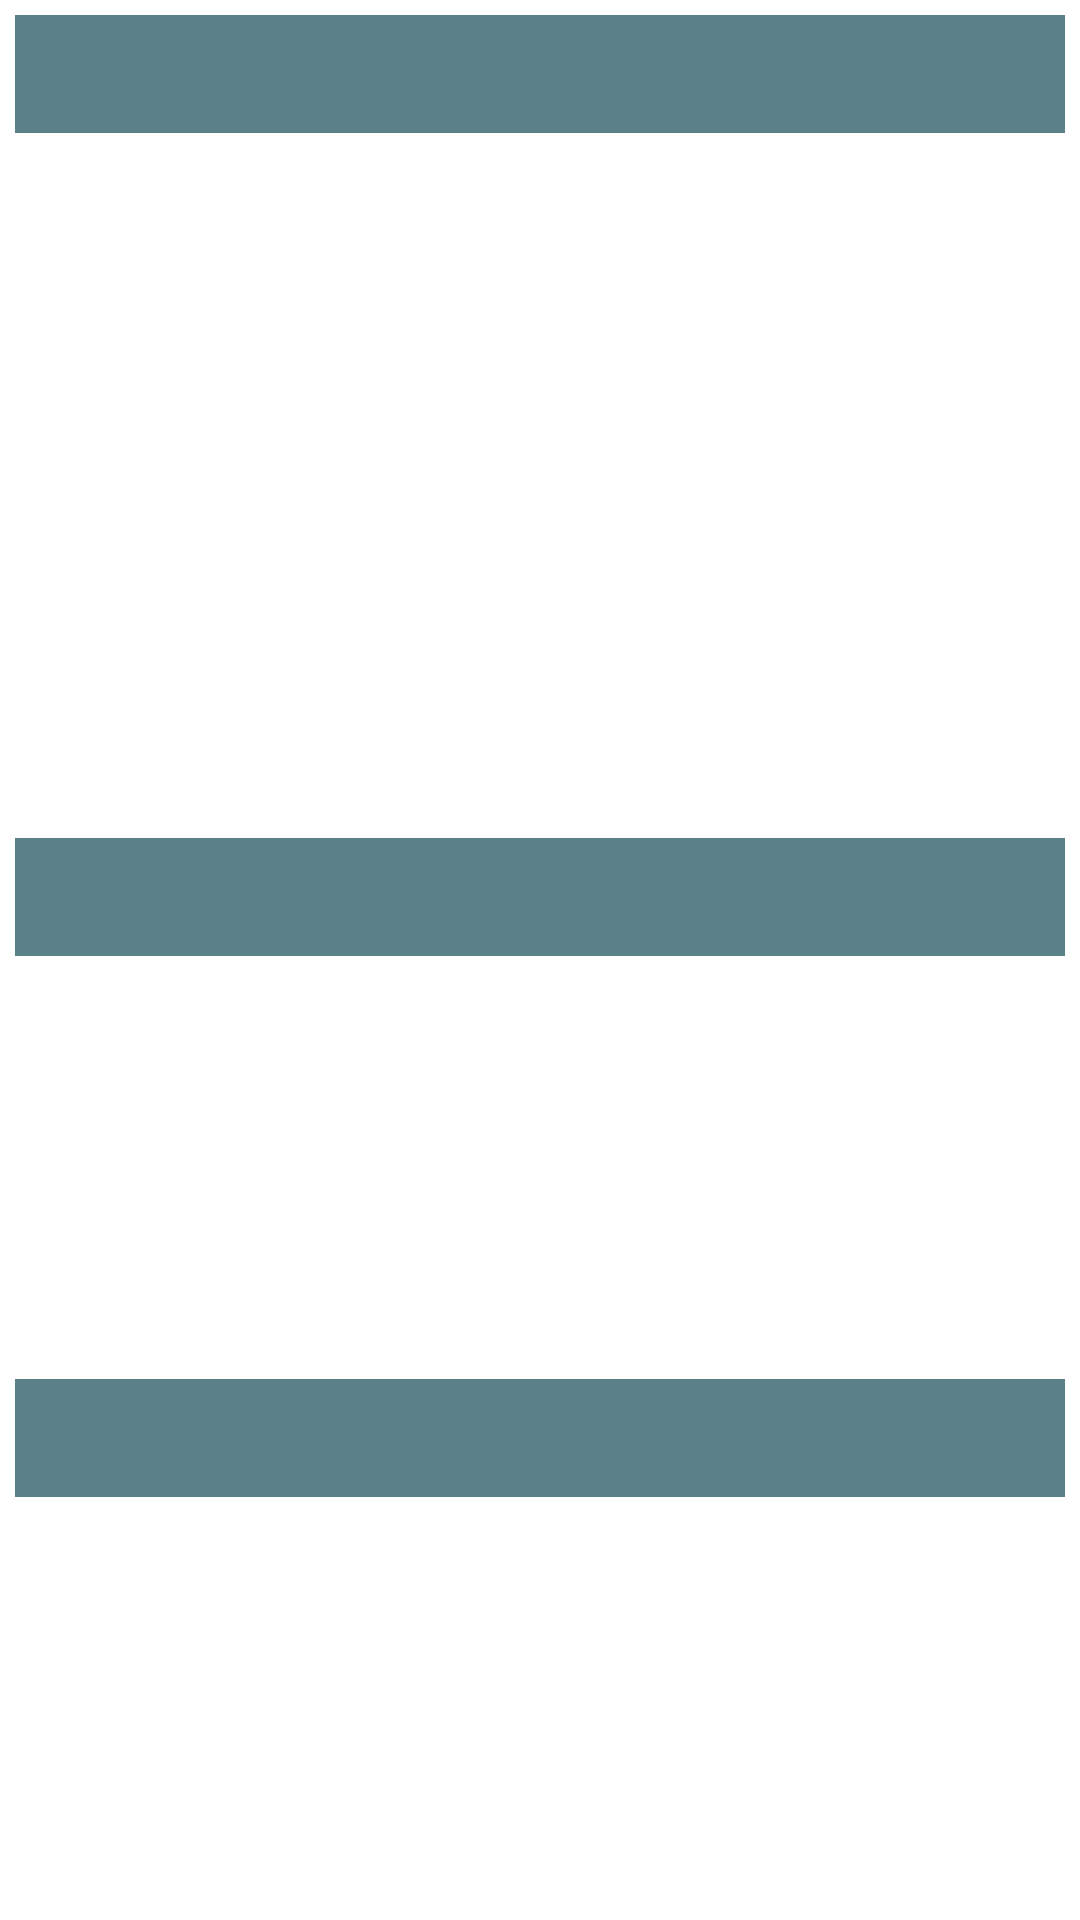

Here is an Android app screen rendered from its layout file. Give the layout XML and the strings, colors and styles it references.
<!-- AndroidManifest.xml: application theme Theme.BangladeshUniversity -->
<!-- res/layout/activity_faculties_main.xml -->
<?xml version="1.0" encoding="utf-8"?>
<androidx.core.widget.NestedScrollView xmlns:android="http://schemas.android.com/apk/res/android"
    xmlns:tools="http://schemas.android.com/tools"
    android:layout_width="match_parent"
    android:layout_height="match_parent"
    tools:context=".Faculties.FacultiesMainActivity">

    <LinearLayout
        android:layout_width="match_parent"
        android:layout_height="wrap_content"
        android:orientation="vertical"
        android:padding="5dp">

        <TextView
            android:id="@+id/setDeptTitle"
            android:layout_width="match_parent"
            android:layout_height="wrap_content"
            android:background="@color/color_code_main_3"
            android:gravity="center_horizontal"
            android:padding="5dp"
            android:textAppearance="@style/TextAppearance.AppCompat.Large"
            android:textColor="@color/white"
            android:textStyle="bold" />

        <LinearLayout
            android:layout_width="match_parent"
            android:layout_height="wrap_content"
            android:orientation="vertical">

            <TextView
                android:id="@+id/cse"
                android:layout_width="match_parent"
                android:layout_height="wrap_content"
                android:layout_margin="10dp"
                android:gravity="center_horizontal"
                android:textSize="20sp" />

            <TextView
                android:id="@+id/math"
                android:layout_width="match_parent"
                android:layout_height="wrap_content"
                android:layout_margin="10dp"
                android:gravity="center_horizontal"
                android:textSize="20sp" />

            <TextView
                android:id="@+id/pharmachy"
                android:layout_width="match_parent"
                android:layout_height="wrap_content"
                android:layout_margin="10dp"
                android:gravity="center_horizontal"
                android:textSize="20sp" />

            <TextView
                android:id="@+id/eee"
                android:layout_width="match_parent"
                android:layout_height="wrap_content"
                android:layout_margin="10dp"
                android:gravity="center_horizontal"
                android:textSize="20sp" />

            <TextView
                android:id="@+id/arch"
                android:layout_width="match_parent"
                android:layout_height="wrap_content"
                android:layout_margin="10dp"
                android:gravity="center_horizontal"
                android:textSize="20sp" />

        </LinearLayout>

        <TextView
            android:id="@+id/aslDeptTitle"
            android:layout_width="match_parent"
            android:layout_height="wrap_content"
            android:background="@color/color_code_main_3"
            android:gravity="center_horizontal"
            android:padding="5dp"
            android:textAppearance="@style/TextAppearance.AppCompat.Large"
            android:textColor="@color/white"
            android:textStyle="bold" />

        <LinearLayout
            android:layout_width="match_parent"
            android:layout_height="wrap_content"
            android:orientation="vertical">

            <TextView
                android:id="@+id/english"
                android:layout_width="match_parent"
                android:layout_height="wrap_content"
                android:layout_margin="10dp"
                android:gravity="center_horizontal"
                android:textSize="20sp" />

            <TextView
                android:id="@+id/sociology"
                android:layout_width="match_parent"
                android:layout_height="wrap_content"
                android:layout_margin="10dp"
                android:gravity="center_horizontal"
                android:textSize="20sp" />

            <TextView
                android:id="@+id/law"
                android:layout_width="match_parent"
                android:layout_height="wrap_content"
                android:layout_margin="10dp"
                android:gravity="center_horizontal"
                android:textSize="20sp" />
        </LinearLayout>

        <TextView
            android:id="@+id/baeDeptTitle"
            android:layout_width="match_parent"
            android:layout_height="wrap_content"
            android:background="@color/color_code_main_3"
            android:gravity="center_horizontal"
            android:padding="5dp"
            android:textAppearance="@style/TextAppearance.AppCompat.Large"
            android:textColor="@color/white"
            android:textStyle="bold" />

        <LinearLayout
            android:layout_width="match_parent"
            android:layout_height="wrap_content"
            android:orientation="vertical">

            <TextView
                android:id="@+id/businessAddministration"
                android:layout_width="match_parent"
                android:layout_height="wrap_content"
                android:layout_margin="10dp"
                android:gravity="center_horizontal"
                android:textSize="20sp" />

            <TextView
                android:id="@+id/economics"
                android:layout_width="match_parent"
                android:layout_height="wrap_content"
                android:layout_margin="10dp"
                android:gravity="center_horizontal"
                android:textSize="20sp" />
        </LinearLayout>

    </LinearLayout>

</androidx.core.widget.NestedScrollView>
<!-- resources referenced by this layout -->
<resources>
  <color name="color_code_main_3">#5B8188</color>
  <color name="white">#FFFFFFFF</color>
  <style name="Theme.BangladeshUniversity" parent="Theme.MaterialComponents.DayNight.DarkActionBar">
          
          <item name="colorPrimary">@color/color_code_main_1</item>
          <item name="colorPrimaryVariant">@color/purple_700</item>
          <item name="colorOnPrimary">@color/white</item>
          
          <item name="colorSecondary">@color/teal_200</item>
          <item name="colorSecondaryVariant">@color/teal_700</item>
          <item name="colorOnSecondary">@color/black</item>
          
          <item name="android:statusBarColor" tools:targetApi="l">?attr/colorPrimaryVariant</item>
          
      </style>
  <color name="color_code_main_1">#073B44</color>
  <color name="purple_700">#FF3700B3</color>
  <color name="teal_200">#FF03DAC5</color>
  <color name="teal_700">#FF018786</color>
  <color name="black">#FF000000</color>
</resources>
